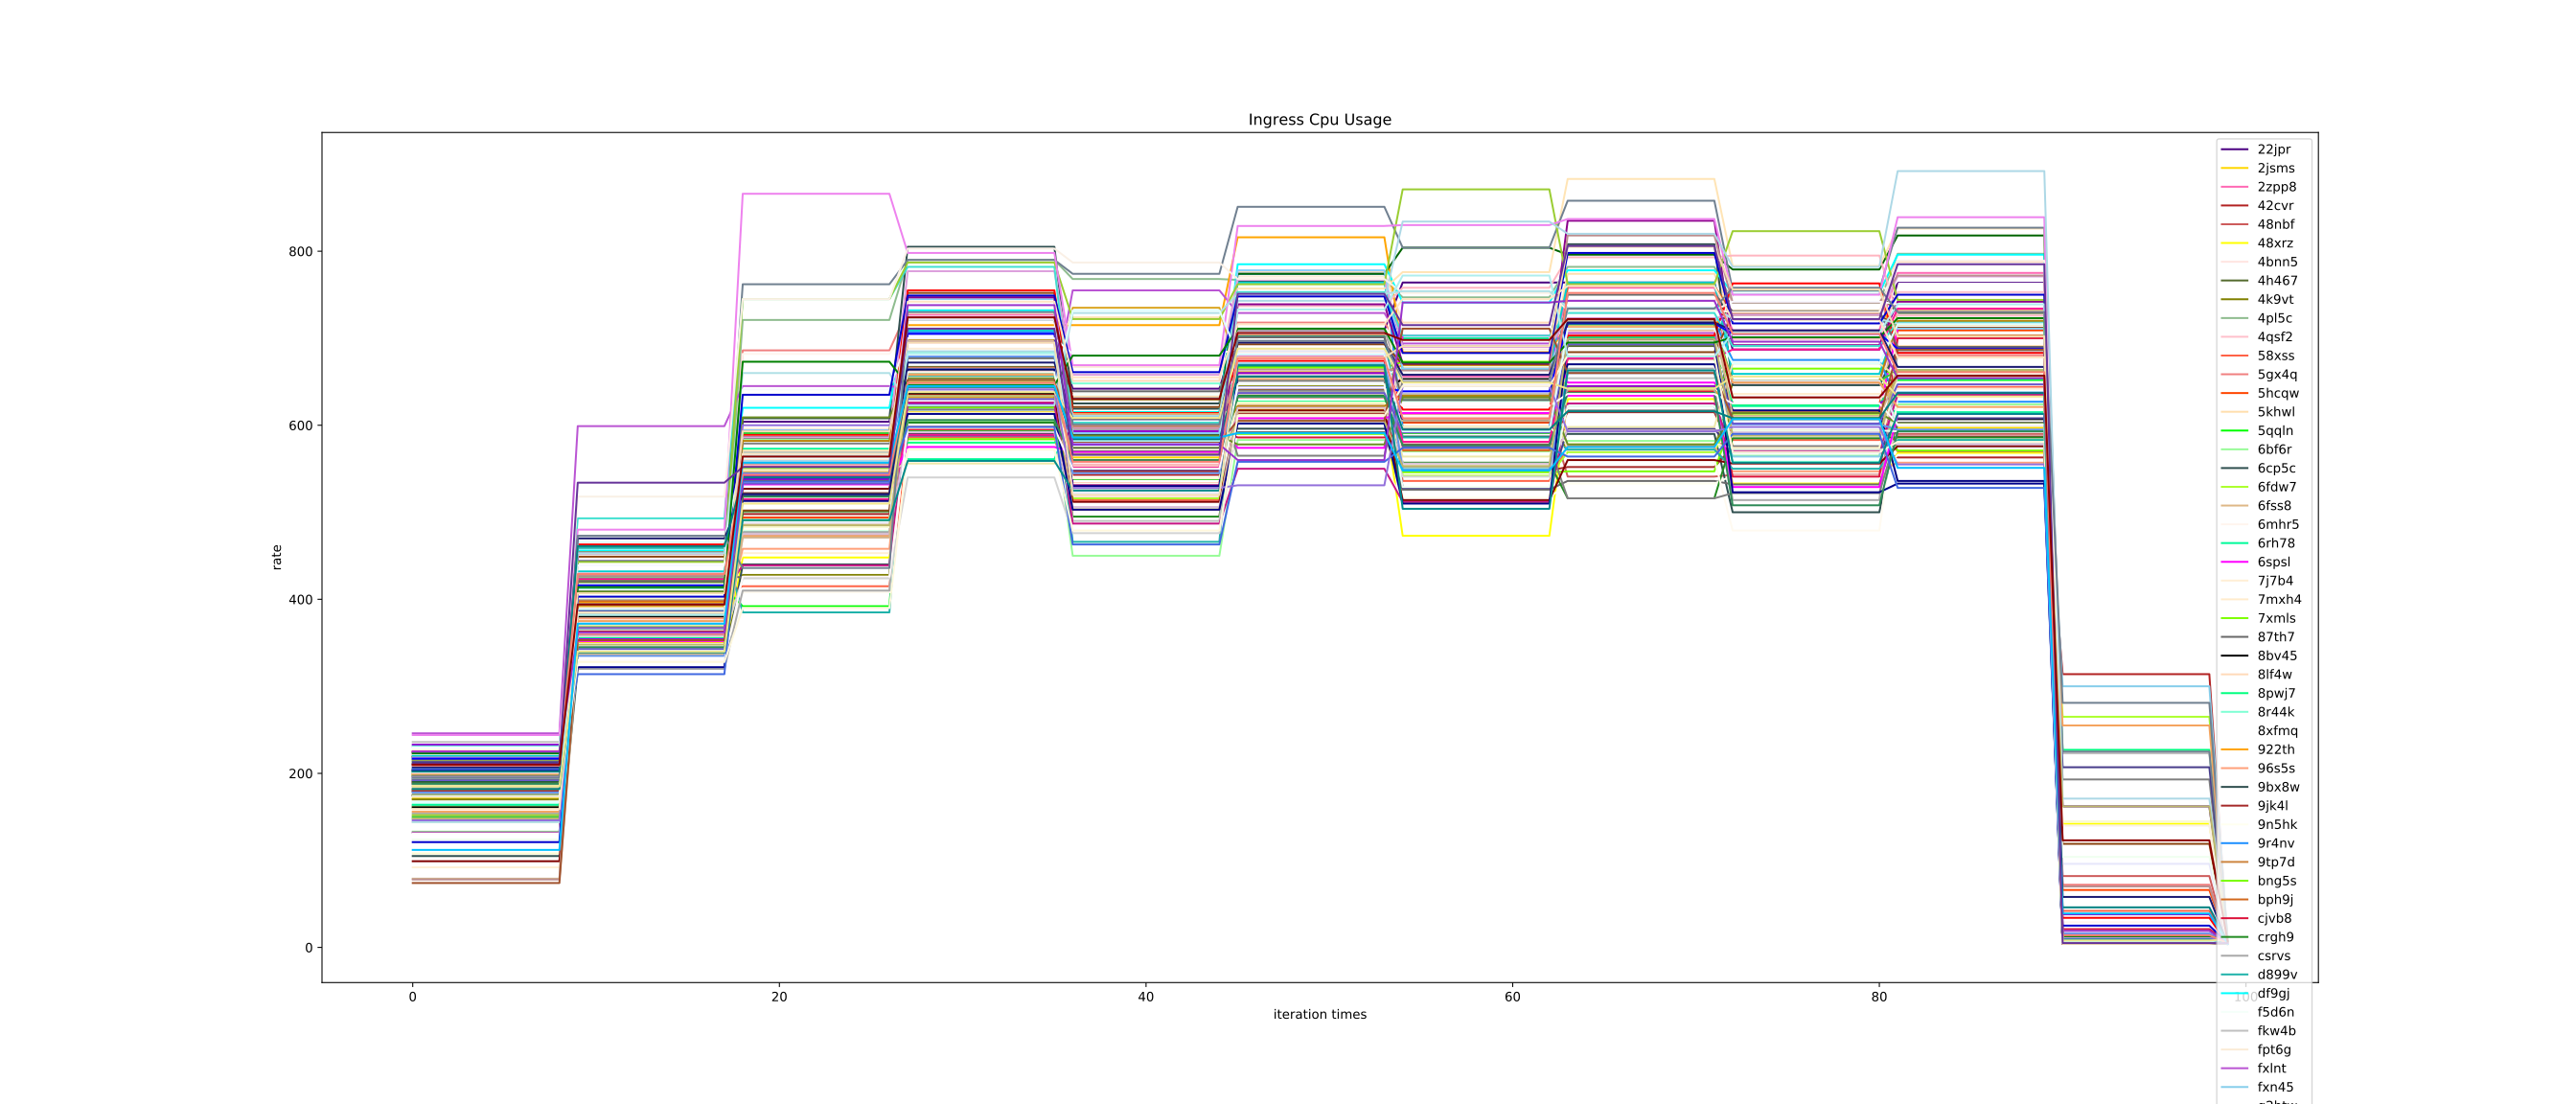

Source data for this figure (header and first rows):
0, 219, 171, 221, 175, 181, 199, 151, 197, 170, 163, 190, 189, 225, 199, 201, 219, 133, 105, 161, 192, 227, 164, 224
1, 219, 171, 221, 175, 181, 199, 151, 197, 170, 163, 190, 189, 225, 199, 201, 219, 133, 105, 161, 192, 227, 164, 224
2, 219, 171, 221, 175, 181, 199, 151, 197, 170, 163, 190, 189, 225, 199, 201, 219, 133, 105, 161, 192, 227, 164, 224
3, 219, 171, 221, 175, 181, 199, 151, 197, 170, 163, 190, 189, 225, 199, 201, 219, 133, 105, 161, 192, 227, 164, 224
4, 219, 171, 221, 175, 181, 199, 151, 197, 170, 163, 190, 189, 225, 199, 201, 219, 133, 105, 161, 192, 227, 164, 224
5, 219, 171, 221, 175, 181, 199, 151, 197, 170, 163, 190, 189, 225, 199, 201, 219, 133, 105, 161, 192, 227, 164, 224
6, 219, 171, 221, 175, 181, 199, 151, 197, 170, 163, 190, 189, 225, 199, 201, 219, 133, 105, 161, 192, 227, 164, 224
7, 219, 171, 221, 175, 181, 199, 151, 197, 170, 163, 190, 189, 225, 199, 201, 219, 133, 105, 161, 192, 227, 164, 224
8, 219, 171, 221, 175, 181, 199, 151, 197, 170, 163, 190, 189, 225, 199, 201, 219, 133, 105, 161, 192, 227, 164, 224
9, 407, 351, 370, 363, 367, 337, 462, 382, 337, 425, 357, 407, 395, 455, 428, 413, 426, 321, 354, 366, 399, 356, 354
10, 407, 351, 370, 363, 367, 337, 462, 382, 337, 425, 357, 407, 395, 455, 428, 413, 426, 321, 354, 366, 399, 356, 354
11, 407, 351, 370, 363, 367, 337, 462, 382, 337, 425, 357, 407, 395, 455, 428, 413, 426, 321, 354, 366, 399, 356, 354
12, 407, 351, 370, 363, 367, 337, 462, 382, 337, 425, 357, 407, 395, 455, 428, 413, 426, 321, 354, 366, 399, 356, 354
13, 407, 351, 370, 363, 367, 337, 462, 382, 337, 425, 357, 407, 395, 455, 428, 413, 426, 321, 354, 366, 399, 356, 354
14, 407, 351, 370, 363, 367, 337, 462, 382, 337, 425, 357, 407, 395, 455, 428, 413, 426, 321, 354, 366, 399, 356, 354
15, 407, 351, 370, 363, 367, 337, 462, 382, 337, 425, 357, 407, 395, 455, 428, 413, 426, 321, 354, 366, 399, 356, 354
16, 407, 351, 370, 363, 367, 337, 462, 382, 337, 425, 357, 407, 395, 455, 428, 413, 426, 321, 354, 366, 399, 356, 354
17, 407, 351, 370, 363, 367, 337, 462, 382, 337, 425, 357, 407, 395, 455, 428, 413, 426, 321, 354, 366, 399, 356, 354
18, 604, 494, 591, 520, 477, 448, 497, 585, 428, 721, 471, 415, 686, 494, 586, 392, 584, 440, 491, 486, 682, 573, 545
19, 604, 494, 591, 520, 477, 448, 497, 585, 428, 721, 471, 415, 686, 494, 586, 392, 584, 440, 491, 486, 682, 573, 545
20, 604, 494, 591, 520, 477, 448, 497, 585, 428, 721, 471, 415, 686, 494, 586, 392, 584, 440, 491, 486, 682, 573, 545
21, 604, 494, 591, 520, 477, 448, 497, 585, 428, 721, 471, 415, 686, 494, 586, 392, 584, 440, 491, 486, 682, 573, 545
22, 604, 494, 591, 520, 477, 448, 497, 585, 428, 721, 471, 415, 686, 494, 586, 392, 584, 440, 491, 486, 682, 573, 545
23, 604, 494, 591, 520, 477, 448, 497, 585, 428, 721, 471, 415, 686, 494, 586, 392, 584, 440, 491, 486, 682, 573, 545
24, 604, 494, 591, 520, 477, 448, 497, 585, 428, 721, 471, 415, 686, 494, 586, 392, 584, 440, 491, 486, 682, 573, 545
25, 604, 494, 591, 520, 477, 448, 497, 585, 428, 721, 471, 415, 686, 494, 586, 392, 584, 440, 491, 486, 682, 573, 545
26, 604, 494, 591, 520, 477, 448, 497, 585, 428, 721, 471, 415, 686, 494, 586, 392, 584, 440, 491, 486, 682, 573, 545
27, 707, 616, 727, 605, 596, 596, 640, 667, 664, 790, 695, 586, 732, 666, 729, 659, 604, 590, 650, 584, 709, 561, 661
28, 707, 616, 727, 605, 596, 596, 640, 667, 664, 790, 695, 586, 732, 666, 729, 659, 604, 590, 650, 584, 709, 561, 661
29, 707, 616, 727, 605, 596, 596, 640, 667, 664, 790, 695, 586, 732, 666, 729, 659, 604, 590, 650, 584, 709, 561, 661
30, 707, 616, 727, 605, 596, 596, 640, 667, 664, 790, 695, 586, 732, 666, 729, 659, 604, 590, 650, 584, 709, 561, 661
31, 707, 616, 727, 605, 596, 596, 640, 667, 664, 790, 695, 586, 732, 666, 729, 659, 604, 590, 650, 584, 709, 561, 661
32, 707, 616, 727, 605, 596, 596, 640, 667, 664, 790, 695, 586, 732, 666, 729, 659, 604, 590, 650, 584, 709, 561, 661
33, 707, 616, 727, 605, 596, 596, 640, 667, 664, 790, 695, 586, 732, 666, 729, 659, 604, 590, 650, 584, 709, 561, 661
34, 707, 616, 727, 605, 596, 596, 640, 667, 664, 790, 695, 586, 732, 666, 729, 659, 604, 590, 650, 584, 709, 561, 661
35, 707, 616, 727, 605, 596, 596, 640, 667, 664, 790, 695, 586, 732, 666, 729, 659, 604, 590, 650, 584, 709, 561, 661
36, 642, 563, 596, 543, 560, 503, 518, 574, 525, 768, 555, 514, 586, 533, 633, 615, 450, 619, 516, 554, 578, 611, 602
37, 642, 563, 596, 543, 560, 503, 518, 574, 525, 768, 555, 514, 586, 533, 633, 615, 450, 619, 516, 554, 578, 611, 602
38, 642, 563, 596, 543, 560, 503, 518, 574, 525, 768, 555, 514, 586, 533, 633, 615, 450, 619, 516, 554, 578, 611, 602
39, 642, 563, 596, 543, 560, 503, 518, 574, 525, 768, 555, 514, 586, 533, 633, 615, 450, 619, 516, 554, 578, 611, 602
40, 642, 563, 596, 543, 560, 503, 518, 574, 525, 768, 555, 514, 586, 533, 633, 615, 450, 619, 516, 554, 578, 611, 602
41, 642, 563, 596, 543, 560, 503, 518, 574, 525, 768, 555, 514, 586, 533, 633, 615, 450, 619, 516, 554, 578, 611, 602
42, 642, 563, 596, 543, 560, 503, 518, 574, 525, 768, 555, 514, 586, 533, 633, 615, 450, 619, 516, 554, 578, 611, 602
43, 642, 563, 596, 543, 560, 503, 518, 574, 525, 768, 555, 514, 586, 533, 633, 615, 450, 619, 516, 554, 578, 611, 602
44, 642, 563, 596, 543, 560, 503, 518, 574, 525, 768, 555, 514, 586, 533, 633, 615, 450, 619, 516, 554, 578, 611, 602
45, 709, 618, 634, 622, 632, 616, 702, 638, 646, 767, 633, 660, 718, 626, 685, 667, 583, 596, 653, 634, 696, 633, 574
46, 709, 618, 634, 622, 632, 616, 702, 638, 646, 767, 633, 660, 718, 626, 685, 667, 583, 596, 653, 634, 696, 633, 574
47, 709, 618, 634, 622, 632, 616, 702, 638, 646, 767, 633, 660, 718, 626, 685, 667, 583, 596, 653, 634, 696, 633, 574
48, 709, 618, 634, 622, 632, 616, 702, 638, 646, 767, 633, 660, 718, 626, 685, 667, 583, 596, 653, 634, 696, 633, 574
49, 709, 618, 634, 622, 632, 616, 702, 638, 646, 767, 633, 660, 718, 626, 685, 667, 583, 596, 653, 634, 696, 633, 574
50, 709, 618, 634, 622, 632, 616, 702, 638, 646, 767, 633, 660, 718, 626, 685, 667, 583, 596, 653, 634, 696, 633, 574
51, 709, 618, 634, 622, 632, 616, 702, 638, 646, 767, 633, 660, 718, 626, 685, 667, 583, 596, 653, 634, 696, 633, 574
52, 709, 618, 634, 622, 632, 616, 702, 638, 646, 767, 633, 660, 718, 626, 685, 667, 583, 596, 653, 634, 696, 633, 574
53, 709, 618, 634, 622, 632, 616, 702, 638, 646, 767, 633, 660, 718, 626, 685, 667, 583, 596, 653, 634, 696, 633, 574
54, 764, 512, 656, 578, 612, 473, 652, 634, 604, 747, 631, 536, 688, 603, 667, 574, 570, 587, 542, 650, 688, 700, 703
55, 764, 512, 656, 578, 612, 473, 652, 634, 604, 747, 631, 536, 688, 603, 667, 574, 570, 587, 542, 650, 688, 700, 703
56, 764, 512, 656, 578, 612, 473, 652, 634, 604, 747, 631, 536, 688, 603, 667, 574, 570, 587, 542, 650, 688, 700, 703
57, 764, 512, 656, 578, 612, 473, 652, 634, 604, 747, 631, 536, 688, 603, 667, 574, 570, 587, 542, 650, 688, 700, 703
58, 764, 512, 656, 578, 612, 473, 652, 634, 604, 747, 631, 536, 688, 603, 667, 574, 570, 587, 542, 650, 688, 700, 703
59, 764, 512, 656, 578, 612, 473, 652, 634, 604, 747, 631, 536, 688, 603, 667, 574, 570, 587, 542, 650, 688, 700, 703
60, 764, 512, 656, 578, 612, 473, 652, 634, 604, 747, 631, 536, 688, 603, 667, 574, 570, 587, 542, 650, 688, 700, 703
... 39 more rows
